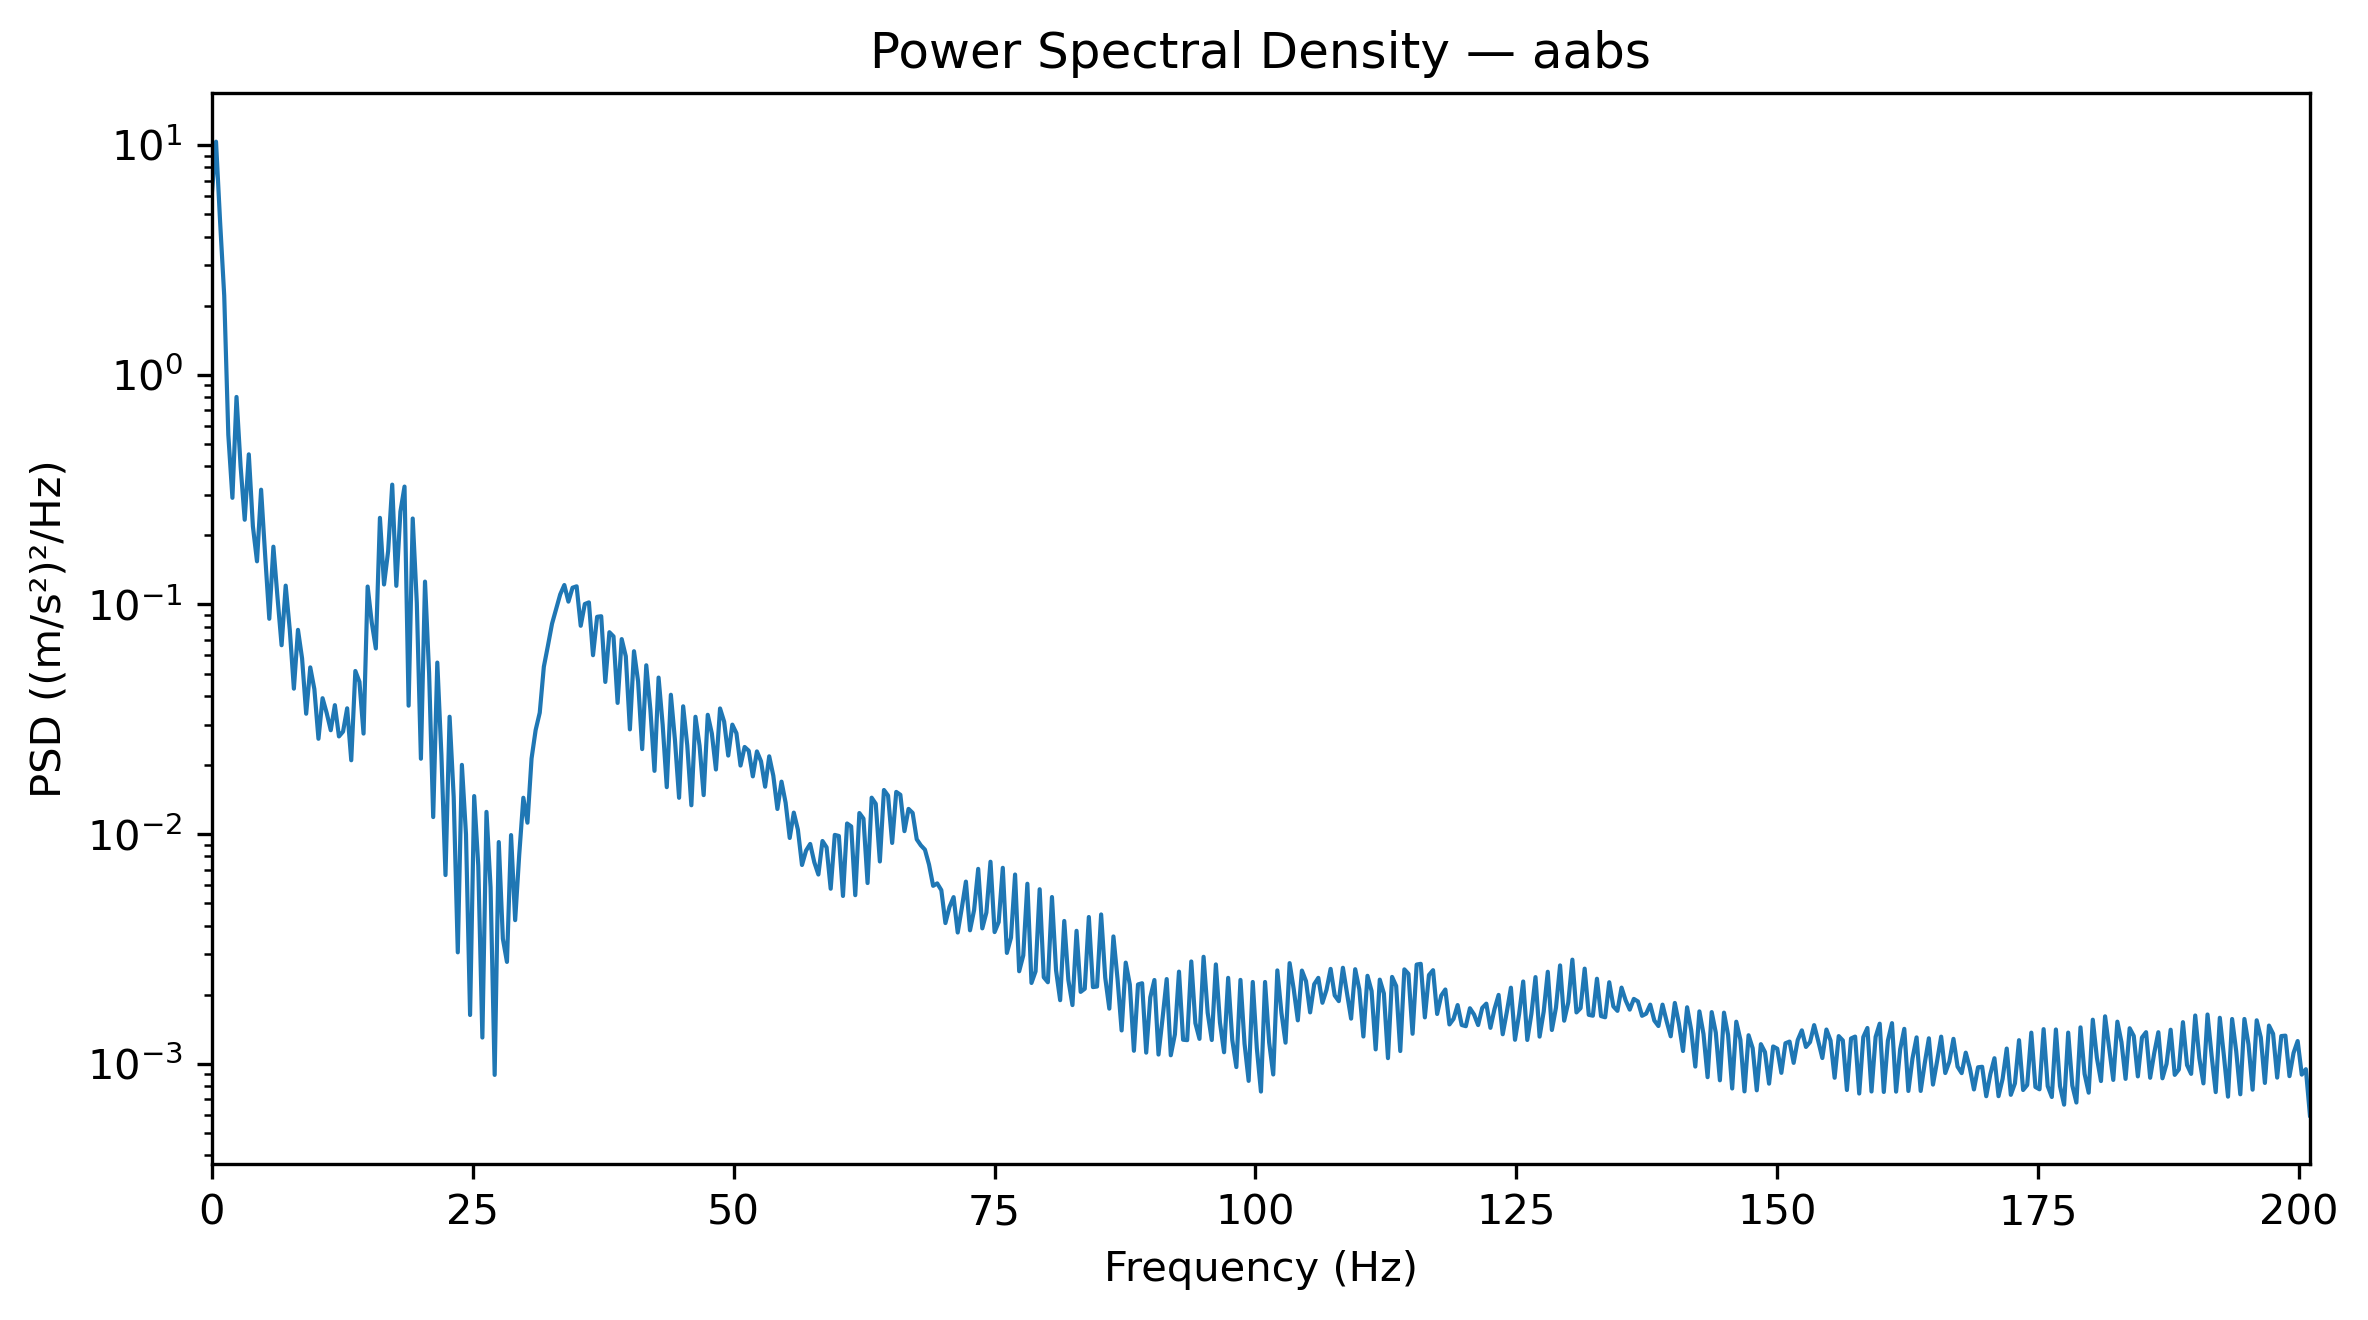

Values plotted in this chart, from the file beside it:
Frequency_Hz, PSD_(m_s2)^2_per_Hz
0.0, 6.204
0.3927, 10.35
0.7854, 4.621
1.178, 2.212
1.571, 0.548
1.963, 0.2913
2.356, 0.801
2.749, 0.3992
3.141, 0.2339
3.534, 0.4505
3.927, 0.2187
4.319, 0.1542
4.712, 0.3161
5.105, 0.1625
5.497, 0.08665
5.89, 0.1785
6.283, 0.1076
6.675, 0.06648
7.068, 0.1208
7.461, 0.07762
7.854, 0.04301
8.246, 0.07754
8.639, 0.05825
9.032, 0.03345
9.424, 0.05323
9.817, 0.04281
10.21, 0.02602
10.6, 0.03908
10.99, 0.03373
11.39, 0.02835
11.78, 0.03645
12.17, 0.02664
12.57, 0.02797
12.96, 0.03532
13.35, 0.02098
13.74, 0.05134
14.14, 0.04608
14.53, 0.02741
14.92, 0.1197
15.31, 0.08358
15.71, 0.06436
16.1, 0.2384
16.49, 0.1222
16.89, 0.1706
17.28, 0.3326
17.67, 0.1206
18.06, 0.254
18.46, 0.3261
18.85, 0.03626
19.24, 0.2368
19.63, 0.1016
20.03, 0.0213
20.42, 0.1258
20.81, 0.05024
21.2, 0.01187
21.6, 0.05587
21.99, 0.02213
22.38, 0.006638
22.78, 0.03246
23.17, 0.01454
... 453 more rows
